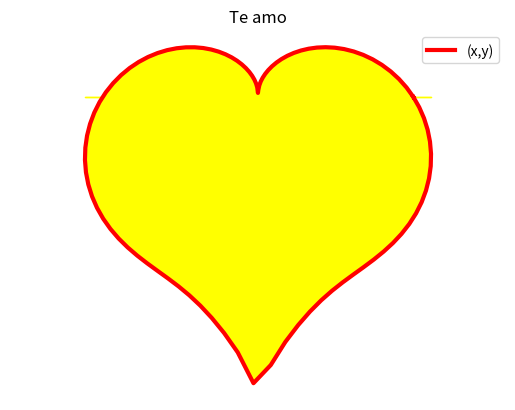

Recreate this plot in Python.
#tarea3B
# [redacted]
import matplotlib.pyplot as plt
import numpy as np
import math
teta=np.linspace(0,2*np.pi,100)
m=(abs(np.cos(teta)))**0.5
n=np.sin(teta)+1.4
r=2-2*np.sin(teta)+np.sin(teta)*m/n
x=r*np.cos(teta)
y=r*np.sin(teta)
plt.plot(x,y,linewidth=3,color='r',label='(x,y)')
plt.fill_between(x,y,color='yellow')
plt.legend()
plt.title('Te amo')
plt.xlabel('x')
plt.ylabel('y')
plt.grid(True)
plt.axis('equal')
plt.axis('off')
plt.show()
plt.savefig('5c.png')
